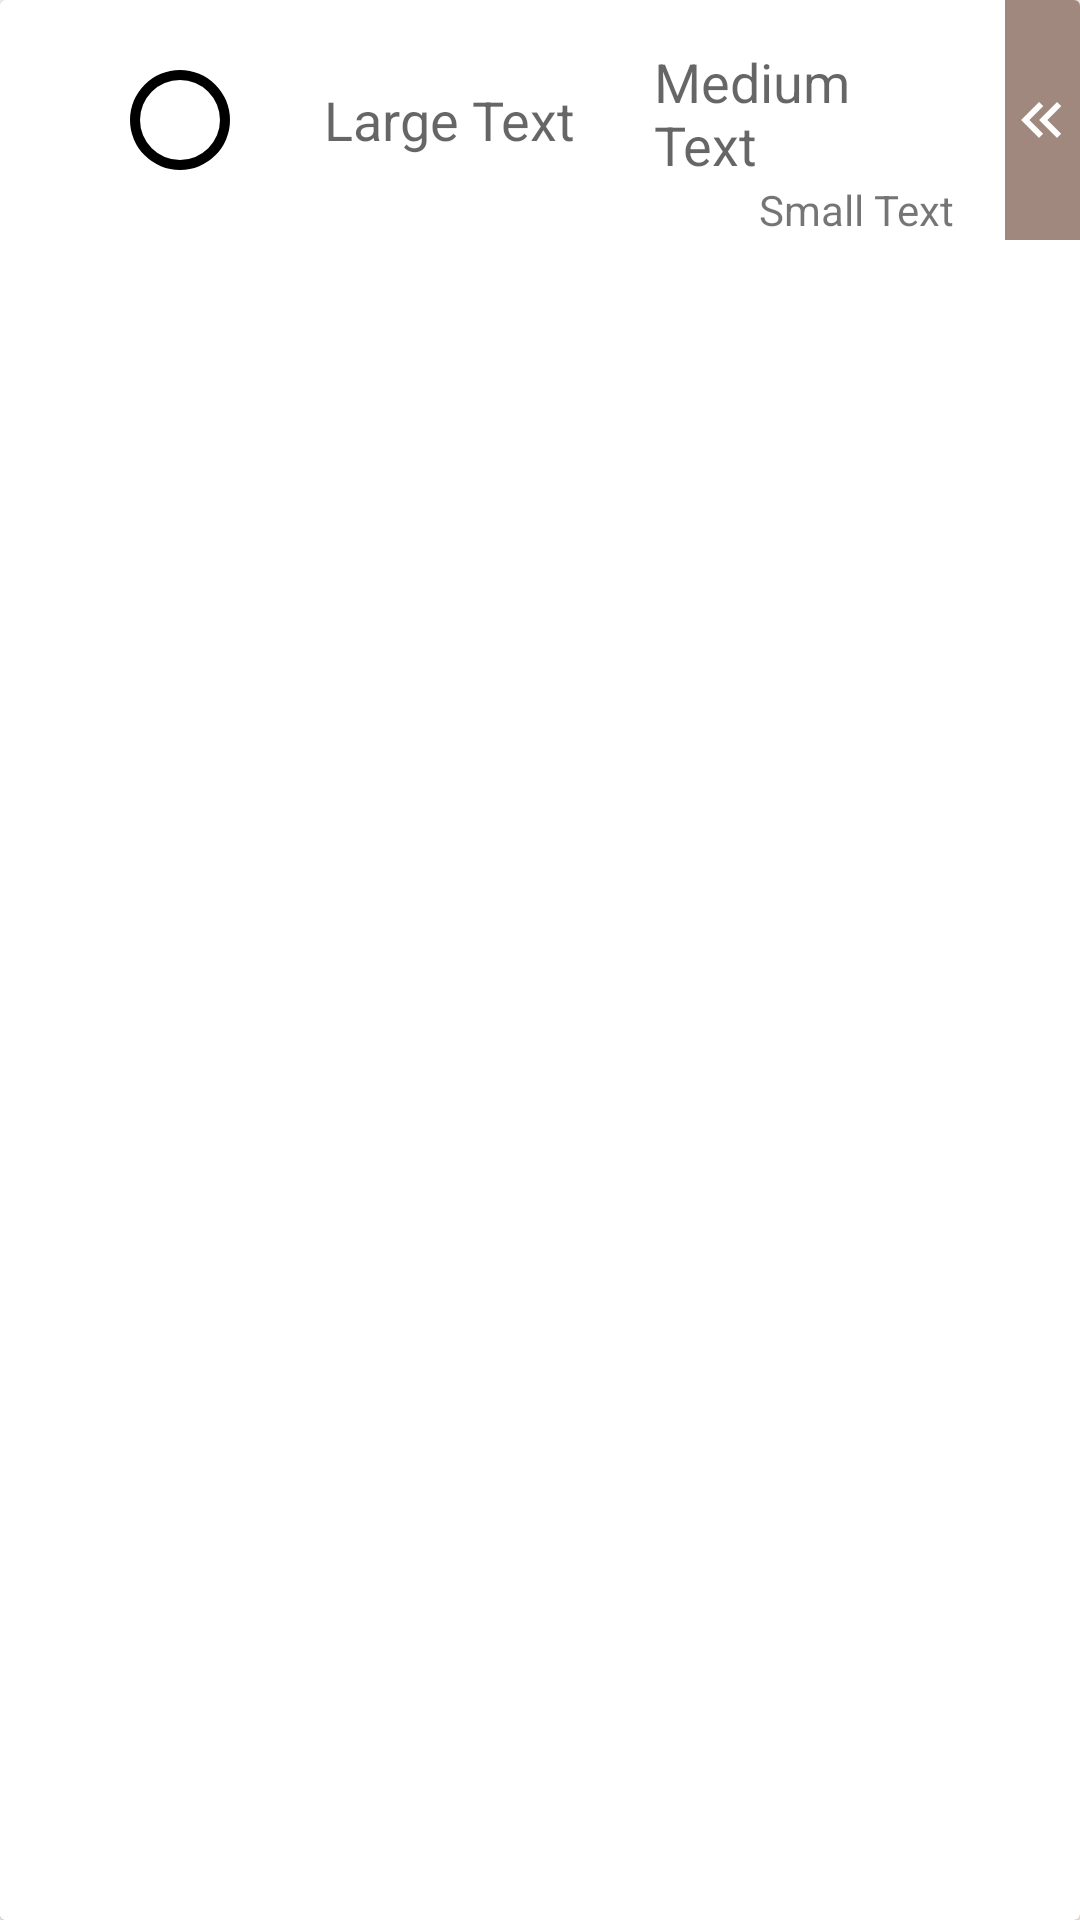

Produce the Android XML layout that renders to this screen, including the resource entries it uses.
<!-- AndroidManifest.xml: application theme MyMaterialTheme -->
<!-- res/layout/product_list_item.xml -->
<?xml version="1.0" encoding="utf-8"?>
<android.support.v7.widget.CardView
    xmlns:android="http://schemas.android.com/apk/res/android"
    android:layout_width="match_parent"
    android:layout_height="wrap_content"
    android:id="@+id/cardView"
    android:layout_marginTop="6dp"
    android:layout_marginLeft="12dp"
    android:layout_marginRight="12dp"
    android:layout_marginBottom="6dp" >

    <include
        layout="@layout/product_list_item_content"
        android:layout_width="match_parent"
        android:layout_height="match_parent" />


</android.support.v7.widget.CardView>
<!-- res/layout/product_list_item_content.xml (included above) -->
<?xml version="1.0" encoding="utf-8"?>
<RelativeLayout xmlns:android="http://schemas.android.com/apk/res/android"
    android:orientation="horizontal"
    android:layout_width="match_parent"
    android:layout_height="wrap_content"
    android:weightSum="100">

    <LinearLayout
        android:id="@+id/swipe"
        android:layout_width="wrap_content"
        android:layout_height="wrap_content"
        android:layout_alignParentEnd="true"
        android:gravity="right"
        android:orientation="horizontal">

        <RelativeLayout
            android:id="@+id/delete"
            android:layout_width="@dimen/swipeWidth"
            android:layout_height="match_parent"
            android:background="@color/colorAccentSecond"
            android:clickable="true"
            android:focusable="true"
            android:orientation="vertical">

            <LinearLayout
                android:layout_width="match_parent"
                android:layout_height="match_parent"
                android:layout_centerInParent="true"
                android:background="?android:selectableItemBackground"
                android:gravity="center"
                android:orientation="vertical">

                <ImageView
                    android:layout_width="wrap_content"
                    android:layout_height="wrap_content"
                    android:layout_gravity="center"
                    android:src="@drawable/delete"
                    android:tint="@android:color/white"/>

                <TextView
                    android:layout_width="wrap_content"
                    android:layout_height="wrap_content"
                    android:layout_gravity="center"
                    android:layout_marginLeft="8dp"
                    android:layout_marginRight="8dp"
                    android:layout_marginTop="4dp"
                    android:ellipsize="end"
                    android:gravity="center"
                    android:maxLines="1"
                    android:text="Delete"
                    android:textColor="@android:color/white"
                    android:textSize="12sp"/>
            </LinearLayout>
        </RelativeLayout>
    </LinearLayout>

    <LinearLayout
        android:id="@+id/card"
        android:orientation="horizontal"
        android:layout_width="match_parent"
        android:layout_height="match_parent"
        android:background="@android:color/white"
        android:weightSum="100">

        <RelativeLayout
            android:layout_width="0dp"
            android:layout_height="80dp"
            android:orientation="vertical"
            android:layout_weight="30">

            <ImageView
                android:layout_width="40dp"
                android:layout_height="40dp"
                android:src="@drawable/checkbox_blank"
                android:id="@+id/imageViewCheckbox"
                android:layout_marginTop="@dimen/list_item_margin"
                android:layout_alignParentEnd="true"
                android:layout_centerInParent="true"
                android:layout_centerVertical="true"
                android:layout_alignParentStart="true"
                android:layout_marginStart="@dimen/list_item_margin"/>

        </RelativeLayout>

        <RelativeLayout
            android:layout_width="0dp"
            android:layout_height="80dp"
            android:orientation="horizontal"
            android:layout_weight="70">

            <TextView
                android:layout_width="110dp"
                android:layout_height="wrap_content"
                android:textAppearance="?android:attr/textAppearanceMedium"
                android:text="Large Text"
                android:id="@+id/textViewProduct"
                android:layout_marginTop="@dimen/list_item_margin"
                android:layout_alignParentStart="true"
                android:layout_centerInParent="true"/>

            <RelativeLayout
                android:layout_width="wrap_content"
                android:layout_height="wrap_content"
                android:id="@+id/productDetailsView"
                android:layout_toEndOf="@+id/textViewProduct"
                android:layout_marginEnd="30dp">

                <TextView
                    android:layout_width="wrap_content"
                    android:layout_height="wrap_content"
                    android:textAppearance="?android:attr/textAppearanceMedium"
                    android:text="Medium Text"
                    android:id="@+id/textViewQuantity"
                    android:layout_marginTop="@dimen/list_item_wit_unit_margin"
                    android:layout_alignEnd="@+id/textViewUnit" />

                <TextView
                    android:layout_width="wrap_content"
                    android:layout_height="wrap_content"
                    android:textAppearance="?android:attr/textAppearanceSmall"
                    android:text="Small Text"
                    android:id="@+id/textViewUnit"
                    android:layout_below="@id/textViewQuantity"
                    android:layout_alignParentEnd="true"
                    android:layout_marginEnd="@dimen/list_item_margin"/>
            </RelativeLayout>

            <RelativeLayout
                android:id="@+id/arrowView"
                android:layout_width="25dp"
                android:layout_height="match_parent"
                android:background="@color/colorPrimaryLight"
                android:layout_alignParentEnd="true">

                <ImageView
                    android:layout_width="wrap_content"
                    android:layout_height="wrap_content"
                    android:layout_centerInParent="true"
                    android:src="@drawable/chevron_double_left"
                    android:id="@+id/imageView2" />

            </RelativeLayout>


        </RelativeLayout>

    </LinearLayout>

</RelativeLayout>
<!-- resources referenced by this layout -->
<resources>
  <color name="colorAccentSecond">#ef6c00</color>
  <color name="colorPrimaryLight">#a1887f</color>
  <dimen name="list_item_margin">12dp</dimen>
  <dimen name="list_item_wit_unit_margin">15dp</dimen>
  <dimen name="swipeWidth">85dp</dimen>
  <!-- drawable checkbox_blank (drawable) -->
  <vector xmlns:android="http://schemas.android.com/apk/res/android"
      android:height="24dp"
      android:width="24dp"
      android:viewportWidth="24"
      android:viewportHeight="24">
      <path android:fillColor="#000" android:pathData="M12,20A8,8 0 0,1 4,12A8,8 0 0,1 12,4A8,8 0 0,1 20,12A8,8 0 0,1 12,20M12,2A10,10 0 0,0 2,12A10,10 0 0,0 12,22A10,10 0 0,0 22,12A10,10 0 0,0 12,2Z" />
  </vector>
  <!-- drawable chevron_double_left (drawable) -->
  <vector xmlns:android="http://schemas.android.com/apk/res/android"
      android:height="24dp"
      android:width="24dp"
      android:viewportWidth="24"
      android:viewportHeight="24">
      <path android:fillColor="#ffffff" android:pathData="M18.41,7.41L17,6L11,12L17,18L18.41,16.59L13.83,12L18.41,7.41M12.41,7.41L11,6L5,12L11,18L12.41,16.59L7.83,12L12.41,7.41Z" />
  </vector>
  <style name="MyMaterialTheme" parent="MyMaterialTheme.Base">
  
      </style>
  <style name="MyMaterialTheme.Base" parent="Theme.AppCompat.Light.DarkActionBar">
          <item name="windowNoTitle">true</item>
          <item name="windowActionBar">false</item>
          <item name="colorPrimary">@color/colorPrimary</item>
          <item name="colorPrimaryDark">@color/colorPrimaryDark</item>
          <item name="colorAccent">@color/colorAccent</item>
      </style>
  <color name="colorPrimary">#6d4c41</color>
  <color name="colorPrimaryDark">#5d4037</color>
  <color name="colorAccent">#689f38</color>
</resources>
